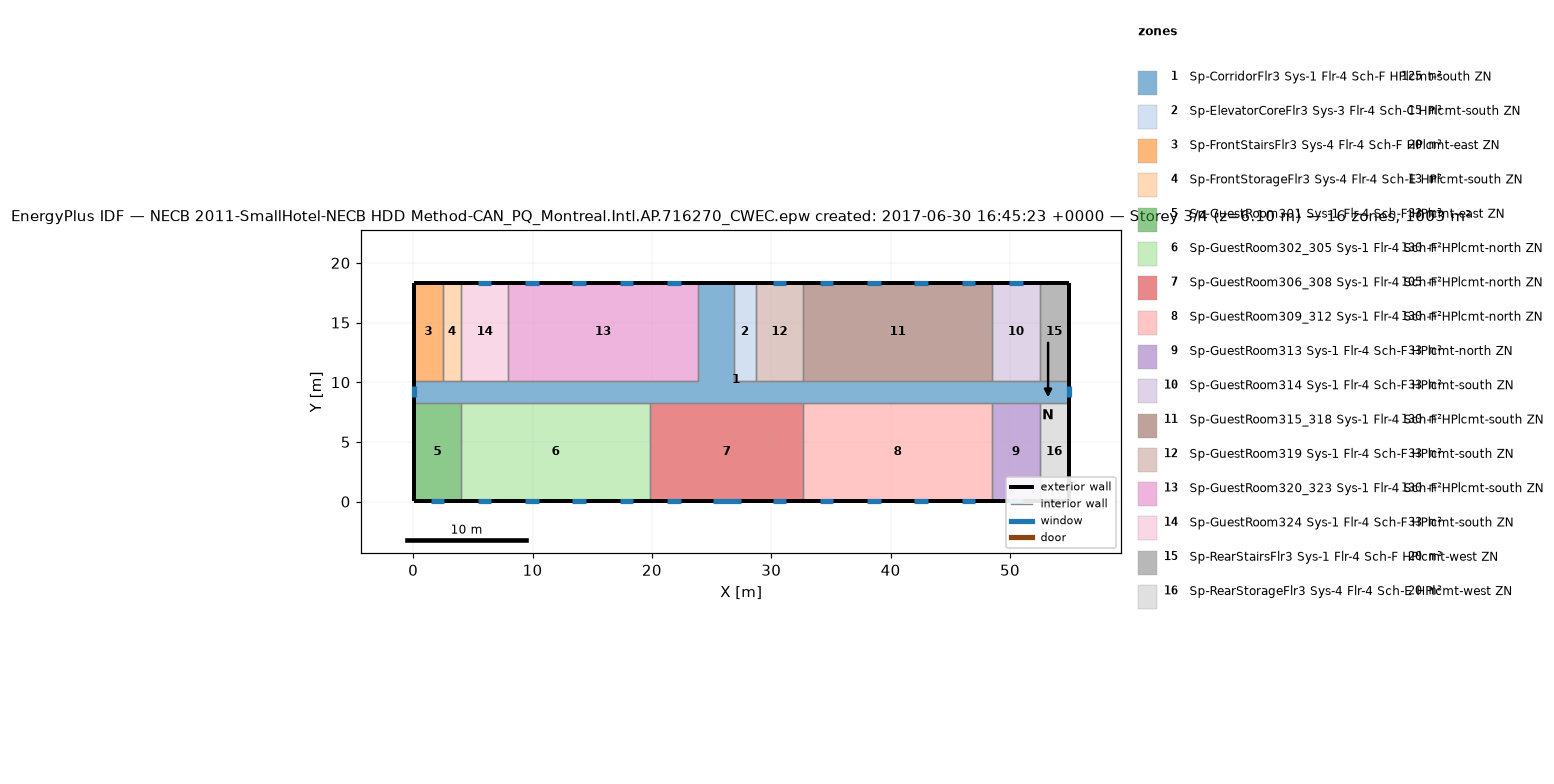
=== STOREY PLAN SPEC (per zone: floor XY polygon, exterior-wall plan segments, windows/doors) ===
zone 1: Sp-CorridorFlr3 Sys-1 Flr-4 Sch-F HPlcmt-south ZN  (125.4 m²)
  floor: (26.87, 18.34) (26.87, 10.11) (54.91, 10.11) (54.91, 8.28) (0.05, 8.28) (0.05, 10.11) (23.82, 10.11) (23.82, 18.34)
  exterior wall: (0.05, 10.11) – (0.05, 8.28)  [1.8 m]
    window: (0.05, 9.66) – (0.05, 8.73)  [1.3 m²]
  exterior wall: (54.91, 8.28) – (54.91, 10.11)  [1.8 m]
    window: (54.91, 8.73) – (54.91, 9.66)  [1.3 m²]
  exterior wall: (26.87, 18.34) – (23.82, 18.34)  [3.0 m]
  interior walls: 17
zone 2: Sp-ElevatorCoreFlr3 Sys-3 Flr-4 Sch-C HPlcmt-south ZN  (15.1 m²)
  floor: (28.70, 18.34) (28.70, 10.11) (26.87, 10.11) (26.87, 18.34)
  exterior wall: (28.70, 18.34) – (26.87, 18.34)  [1.8 m]
  interior walls: 3
zone 3: Sp-FrontStairsFlr3 Sys-4 Flr-4 Sch-F HPlcmt-east ZN  (20.1 m²)
  floor: (2.49, 18.34) (2.49, 10.11) (0.05, 10.11) (0.05, 18.34)
  exterior wall: (2.49, 18.34) – (0.05, 18.34)  [2.4 m]
  exterior wall: (0.05, 18.34) – (0.05, 10.11)  [8.2 m]
  interior walls: 2
zone 4: Sp-FrontStorageFlr3 Sys-4 Flr-4 Sch-E HPlcmt-south ZN  (12.5 m²)
  floor: (4.01, 18.34) (4.01, 10.11) (2.49, 10.11) (2.49, 18.34)
  exterior wall: (4.01, 18.34) – (2.49, 18.34)  [1.5 m]
  interior walls: 3
zone 5: Sp-GuestRoom301 Sys-1 Flr-4 Sch-F HPlcmt-east ZN  (32.6 m²)
  floor: (4.01, 8.28) (4.01, 0.05) (0.05, 0.05) (0.05, 8.28)
  exterior wall: (0.05, 8.28) – (0.05, 0.05)  [8.2 m]
  exterior wall: (0.05, 0.05) – (4.01, 0.05)  [4.0 m]
    window: (1.46, 0.05) – (2.60, 0.05)  [1.6 m²]
  interior walls: 2
zone 6: Sp-GuestRoom302_305 Sys-1 Flr-4 Sch-F HPlcmt-north ZN  (130.4 m²)
  floor: (19.86, 8.28) (19.86, 0.05) (4.01, 0.05) (4.01, 8.28)
  exterior wall: (4.01, 0.05) – (19.86, 0.05)  [15.8 m]
    window: (5.42, 0.05) – (6.56, 0.05)  [1.6 m²]
    window: (9.39, 0.05) – (10.52, 0.05)  [1.6 m²]
    window: (13.35, 0.05) – (14.49, 0.05)  [1.6 m²]
    window: (17.31, 0.05) – (18.45, 0.05)  [1.6 m²]
  interior walls: 3
zone 7: Sp-GuestRoom306_308 Sys-1 Flr-4 Sch-F HPlcmt-north ZN  (105.4 m²)
  floor: (32.66, 8.28) (32.66, 0.05) (19.86, 0.05) (19.86, 8.28)
  exterior wall: (19.86, 0.05) – (32.66, 0.05)  [12.8 m]
    window: (21.27, 0.05) – (22.41, 0.05)  [1.6 m²]
    window: (25.08, 0.05) – (27.44, 0.05)  [3.4 m²]
    window: (30.11, 0.05) – (31.25, 0.05)  [1.6 m²]
  interior walls: 3
zone 8: Sp-GuestRoom309_312 Sys-1 Flr-4 Sch-F HPlcmt-north ZN  (130.4 m²)
  floor: (48.51, 8.28) (48.51, 0.05) (32.66, 0.05) (32.66, 8.28)
  exterior wall: (32.66, 0.05) – (48.51, 0.05)  [15.8 m]
    window: (34.07, 0.05) – (35.21, 0.05)  [1.6 m²]
    window: (38.04, 0.05) – (39.18, 0.05)  [1.6 m²]
    window: (42.00, 0.05) – (43.14, 0.05)  [1.6 m²]
    window: (45.96, 0.05) – (47.10, 0.05)  [1.6 m²]
  interior walls: 3
zone 9: Sp-GuestRoom313 Sys-1 Flr-4 Sch-F HPlcmt-north ZN  (32.6 m²)
  floor: (52.47, 8.28) (52.47, 0.05) (48.51, 0.05) (48.51, 8.28)
  exterior wall: (48.51, 0.05) – (52.47, 0.05)  [4.0 m]
    window: (49.92, 0.05) – (51.06, 0.05)  [1.6 m²]
  interior walls: 3
zone 10: Sp-GuestRoom314 Sys-1 Flr-4 Sch-F HPlcmt-south ZN  (32.6 m²)
  floor: (52.47, 18.34) (52.47, 10.11) (48.51, 10.11) (48.51, 18.34)
  exterior wall: (52.47, 18.34) – (48.51, 18.34)  [4.0 m]
    window: (51.06, 18.34) – (49.92, 18.34)  [1.6 m²]
  interior walls: 3
zone 11: Sp-GuestRoom315_318 Sys-1 Flr-4 Sch-F HPlcmt-south ZN  (130.4 m²)
  floor: (48.51, 18.34) (48.51, 10.11) (32.66, 10.11) (32.66, 18.34)
  exterior wall: (48.51, 18.34) – (32.66, 18.34)  [15.8 m]
    window: (47.10, 18.34) – (45.96, 18.34)  [1.6 m²]
    window: (43.14, 18.34) – (42.00, 18.34)  [1.6 m²]
    window: (39.18, 18.34) – (38.04, 18.34)  [1.6 m²]
    window: (35.21, 18.34) – (34.07, 18.34)  [1.6 m²]
  interior walls: 3
zone 12: Sp-GuestRoom319 Sys-1 Flr-4 Sch-F HPlcmt-south ZN  (32.6 m²)
  floor: (32.66, 18.34) (32.66, 10.11) (28.70, 10.11) (28.70, 18.34)
  exterior wall: (32.66, 18.34) – (28.70, 18.34)  [4.0 m]
    window: (31.25, 18.34) – (30.11, 18.34)  [1.6 m²]
  interior walls: 3
zone 13: Sp-GuestRoom320_323 Sys-1 Flr-4 Sch-F HPlcmt-south ZN  (130.4 m²)
  floor: (23.82, 18.34) (23.82, 10.11) (7.97, 10.11) (7.97, 18.34)
  exterior wall: (23.82, 18.34) – (7.97, 18.34)  [15.8 m]
    window: (22.41, 18.34) – (21.27, 18.34)  [1.6 m²]
    window: (18.45, 18.34) – (17.31, 18.34)  [1.6 m²]
    window: (14.49, 18.34) – (13.35, 18.34)  [1.6 m²]
    window: (10.52, 18.34) – (9.39, 18.34)  [1.6 m²]
  interior walls: 3
zone 14: Sp-GuestRoom324 Sys-1 Flr-4 Sch-F HPlcmt-south ZN  (32.6 m²)
  floor: (7.97, 18.34) (7.97, 10.11) (4.01, 10.11) (4.01, 18.34)
  exterior wall: (7.97, 18.34) – (4.01, 18.34)  [4.0 m]
    window: (6.56, 18.34) – (5.42, 18.34)  [1.6 m²]
  interior walls: 3
zone 15: Sp-RearStairsFlr3 Sys-1 Flr-4 Sch-F HPlcmt-west ZN  (20.1 m²)
  floor: (54.91, 18.34) (54.91, 10.11) (52.47, 10.11) (52.47, 18.34)
  exterior wall: (54.91, 10.11) – (54.91, 18.34)  [8.2 m]
  exterior wall: (54.91, 18.34) – (52.47, 18.34)  [2.4 m]
  interior walls: 2
zone 16: Sp-RearStorageFlr3 Sys-4 Flr-4 Sch-E HPlcmt-west ZN  (20.1 m²)
  floor: (54.91, 8.28) (54.91, 0.05) (52.47, 0.05) (52.47, 8.28)
  exterior wall: (54.91, 0.05) – (54.91, 8.28)  [8.2 m]
  exterior wall: (52.47, 0.05) – (54.91, 0.05)  [2.4 m]
  interior walls: 2

=== DERIVED (storey summary) ===
Building: NECB 2011-SmallHotel-NECB HDD Method-CAN_PQ_Montreal.Intl.AP.716270_CWEC.epw created: 2017-06-30 16:45:23 +0000
Storey: 3 of 4  (floor level z = 6.10 m)
Storey gross floor area: 1003.4 m²
Zones on this storey: 16
  - Sp-CorridorFlr3 Sys-1 Flr-4 Sch-F HPlcmt-south ZN: floor 125.4 m²; exterior wall 6.7 m (18.4 m²); 2 window(s) 2.6 m²; WWR 14.3%
  - Sp-ElevatorCoreFlr3 Sys-3 Flr-4 Sch-C HPlcmt-south ZN: floor 15.1 m²; exterior wall 1.8 m (5.0 m²); WWR 0.0%
  - Sp-FrontStairsFlr3 Sys-4 Flr-4 Sch-F HPlcmt-east ZN: floor 20.1 m²; exterior wall 10.7 m (29.3 m²); WWR 0.0%
  - Sp-FrontStorageFlr3 Sys-4 Flr-4 Sch-E HPlcmt-south ZN: floor 12.5 m²; exterior wall 1.5 m (4.2 m²); WWR 0.0%
  - Sp-GuestRoom301 Sys-1 Flr-4 Sch-F HPlcmt-east ZN: floor 32.6 m²; exterior wall 12.2 m (33.4 m²); 1 window(s) 1.6 m²; WWR 4.9%
  - Sp-GuestRoom302_305 Sys-1 Flr-4 Sch-F HPlcmt-north ZN: floor 130.4 m²; exterior wall 15.8 m (43.5 m²); 4 window(s) 6.6 m²; WWR 15.1%
  - Sp-GuestRoom306_308 Sys-1 Flr-4 Sch-F HPlcmt-north ZN: floor 105.4 m²; exterior wall 12.8 m (35.1 m²); 3 window(s) 6.7 m²; WWR 19.1%
  - Sp-GuestRoom309_312 Sys-1 Flr-4 Sch-F HPlcmt-north ZN: floor 130.4 m²; exterior wall 15.8 m (43.5 m²); 4 window(s) 6.6 m²; WWR 15.1%
  - Sp-GuestRoom313 Sys-1 Flr-4 Sch-F HPlcmt-north ZN: floor 32.6 m²; exterior wall 4.0 m (10.9 m²); 1 window(s) 1.6 m²; WWR 15.1%
  - Sp-GuestRoom314 Sys-1 Flr-4 Sch-F HPlcmt-south ZN: floor 32.6 m²; exterior wall 4.0 m (10.9 m²); 1 window(s) 1.6 m²; WWR 15.1%
  - Sp-GuestRoom315_318 Sys-1 Flr-4 Sch-F HPlcmt-south ZN: floor 130.4 m²; exterior wall 15.8 m (43.5 m²); 4 window(s) 6.6 m²; WWR 15.1%
  - Sp-GuestRoom319 Sys-1 Flr-4 Sch-F HPlcmt-south ZN: floor 32.6 m²; exterior wall 4.0 m (10.9 m²); 1 window(s) 1.6 m²; WWR 15.1%
  - Sp-GuestRoom320_323 Sys-1 Flr-4 Sch-F HPlcmt-south ZN: floor 130.4 m²; exterior wall 15.8 m (43.5 m²); 4 window(s) 6.6 m²; WWR 15.1%
  - Sp-GuestRoom324 Sys-1 Flr-4 Sch-F HPlcmt-south ZN: floor 32.6 m²; exterior wall 4.0 m (10.9 m²); 1 window(s) 1.6 m²; WWR 15.1%
  - Sp-RearStairsFlr3 Sys-1 Flr-4 Sch-F HPlcmt-west ZN: floor 20.1 m²; exterior wall 10.7 m (29.3 m²); WWR 0.0%
  - Sp-RearStorageFlr3 Sys-4 Flr-4 Sch-E HPlcmt-west ZN: floor 20.1 m²; exterior wall 10.7 m (29.3 m²); WWR 0.0%
Zone adjacency (shared interzone walls):
  - Sp-CorridorFlr3 Sys-1 Flr-4 Sch-F HPlcmt-south ZN ↔ Sp-ElevatorCoreFlr3 Sys-3 Flr-4 Sch-C HPlcmt-south ZN
  - Sp-CorridorFlr3 Sys-1 Flr-4 Sch-F HPlcmt-south ZN ↔ Sp-FrontStairsFlr3 Sys-4 Flr-4 Sch-F HPlcmt-east ZN
  - Sp-CorridorFlr3 Sys-1 Flr-4 Sch-F HPlcmt-south ZN ↔ Sp-FrontStorageFlr3 Sys-4 Flr-4 Sch-E HPlcmt-south ZN
  - Sp-CorridorFlr3 Sys-1 Flr-4 Sch-F HPlcmt-south ZN ↔ Sp-GuestRoom301 Sys-1 Flr-4 Sch-F HPlcmt-east ZN
  - Sp-CorridorFlr3 Sys-1 Flr-4 Sch-F HPlcmt-south ZN ↔ Sp-GuestRoom302_305 Sys-1 Flr-4 Sch-F HPlcmt-north ZN
  - Sp-CorridorFlr3 Sys-1 Flr-4 Sch-F HPlcmt-south ZN ↔ Sp-GuestRoom306_308 Sys-1 Flr-4 Sch-F HPlcmt-north ZN
  - Sp-CorridorFlr3 Sys-1 Flr-4 Sch-F HPlcmt-south ZN ↔ Sp-GuestRoom309_312 Sys-1 Flr-4 Sch-F HPlcmt-north ZN
  - Sp-CorridorFlr3 Sys-1 Flr-4 Sch-F HPlcmt-south ZN ↔ Sp-GuestRoom313 Sys-1 Flr-4 Sch-F HPlcmt-north ZN
  - Sp-CorridorFlr3 Sys-1 Flr-4 Sch-F HPlcmt-south ZN ↔ Sp-GuestRoom314 Sys-1 Flr-4 Sch-F HPlcmt-south ZN
  - Sp-CorridorFlr3 Sys-1 Flr-4 Sch-F HPlcmt-south ZN ↔ Sp-GuestRoom315_318 Sys-1 Flr-4 Sch-F HPlcmt-south ZN
  - Sp-CorridorFlr3 Sys-1 Flr-4 Sch-F HPlcmt-south ZN ↔ Sp-GuestRoom319 Sys-1 Flr-4 Sch-F HPlcmt-south ZN
  - Sp-CorridorFlr3 Sys-1 Flr-4 Sch-F HPlcmt-south ZN ↔ Sp-GuestRoom320_323 Sys-1 Flr-4 Sch-F HPlcmt-south ZN
  - Sp-CorridorFlr3 Sys-1 Flr-4 Sch-F HPlcmt-south ZN ↔ Sp-GuestRoom324 Sys-1 Flr-4 Sch-F HPlcmt-south ZN
  - Sp-CorridorFlr3 Sys-1 Flr-4 Sch-F HPlcmt-south ZN ↔ Sp-RearStairsFlr3 Sys-1 Flr-4 Sch-F HPlcmt-west ZN
  - Sp-CorridorFlr3 Sys-1 Flr-4 Sch-F HPlcmt-south ZN ↔ Sp-RearStorageFlr3 Sys-4 Flr-4 Sch-E HPlcmt-west ZN
  - Sp-ElevatorCoreFlr3 Sys-3 Flr-4 Sch-C HPlcmt-south ZN ↔ Sp-GuestRoom319 Sys-1 Flr-4 Sch-F HPlcmt-south ZN
  - Sp-FrontStairsFlr3 Sys-4 Flr-4 Sch-F HPlcmt-east ZN ↔ Sp-FrontStorageFlr3 Sys-4 Flr-4 Sch-E HPlcmt-south ZN
  - Sp-FrontStorageFlr3 Sys-4 Flr-4 Sch-E HPlcmt-south ZN ↔ Sp-GuestRoom324 Sys-1 Flr-4 Sch-F HPlcmt-south ZN
  - Sp-GuestRoom301 Sys-1 Flr-4 Sch-F HPlcmt-east ZN ↔ Sp-GuestRoom302_305 Sys-1 Flr-4 Sch-F HPlcmt-north ZN
  - Sp-GuestRoom302_305 Sys-1 Flr-4 Sch-F HPlcmt-north ZN ↔ Sp-GuestRoom306_308 Sys-1 Flr-4 Sch-F HPlcmt-north ZN
  - Sp-GuestRoom306_308 Sys-1 Flr-4 Sch-F HPlcmt-north ZN ↔ Sp-GuestRoom309_312 Sys-1 Flr-4 Sch-F HPlcmt-north ZN
  - Sp-GuestRoom309_312 Sys-1 Flr-4 Sch-F HPlcmt-north ZN ↔ Sp-GuestRoom313 Sys-1 Flr-4 Sch-F HPlcmt-north ZN
  - Sp-GuestRoom313 Sys-1 Flr-4 Sch-F HPlcmt-north ZN ↔ Sp-RearStorageFlr3 Sys-4 Flr-4 Sch-E HPlcmt-west ZN
  - Sp-GuestRoom314 Sys-1 Flr-4 Sch-F HPlcmt-south ZN ↔ Sp-GuestRoom315_318 Sys-1 Flr-4 Sch-F HPlcmt-south ZN
  - Sp-GuestRoom314 Sys-1 Flr-4 Sch-F HPlcmt-south ZN ↔ Sp-RearStairsFlr3 Sys-1 Flr-4 Sch-F HPlcmt-west ZN
  - Sp-GuestRoom315_318 Sys-1 Flr-4 Sch-F HPlcmt-south ZN ↔ Sp-GuestRoom319 Sys-1 Flr-4 Sch-F HPlcmt-south ZN
  - Sp-GuestRoom320_323 Sys-1 Flr-4 Sch-F HPlcmt-south ZN ↔ Sp-GuestRoom324 Sys-1 Flr-4 Sch-F HPlcmt-south ZN